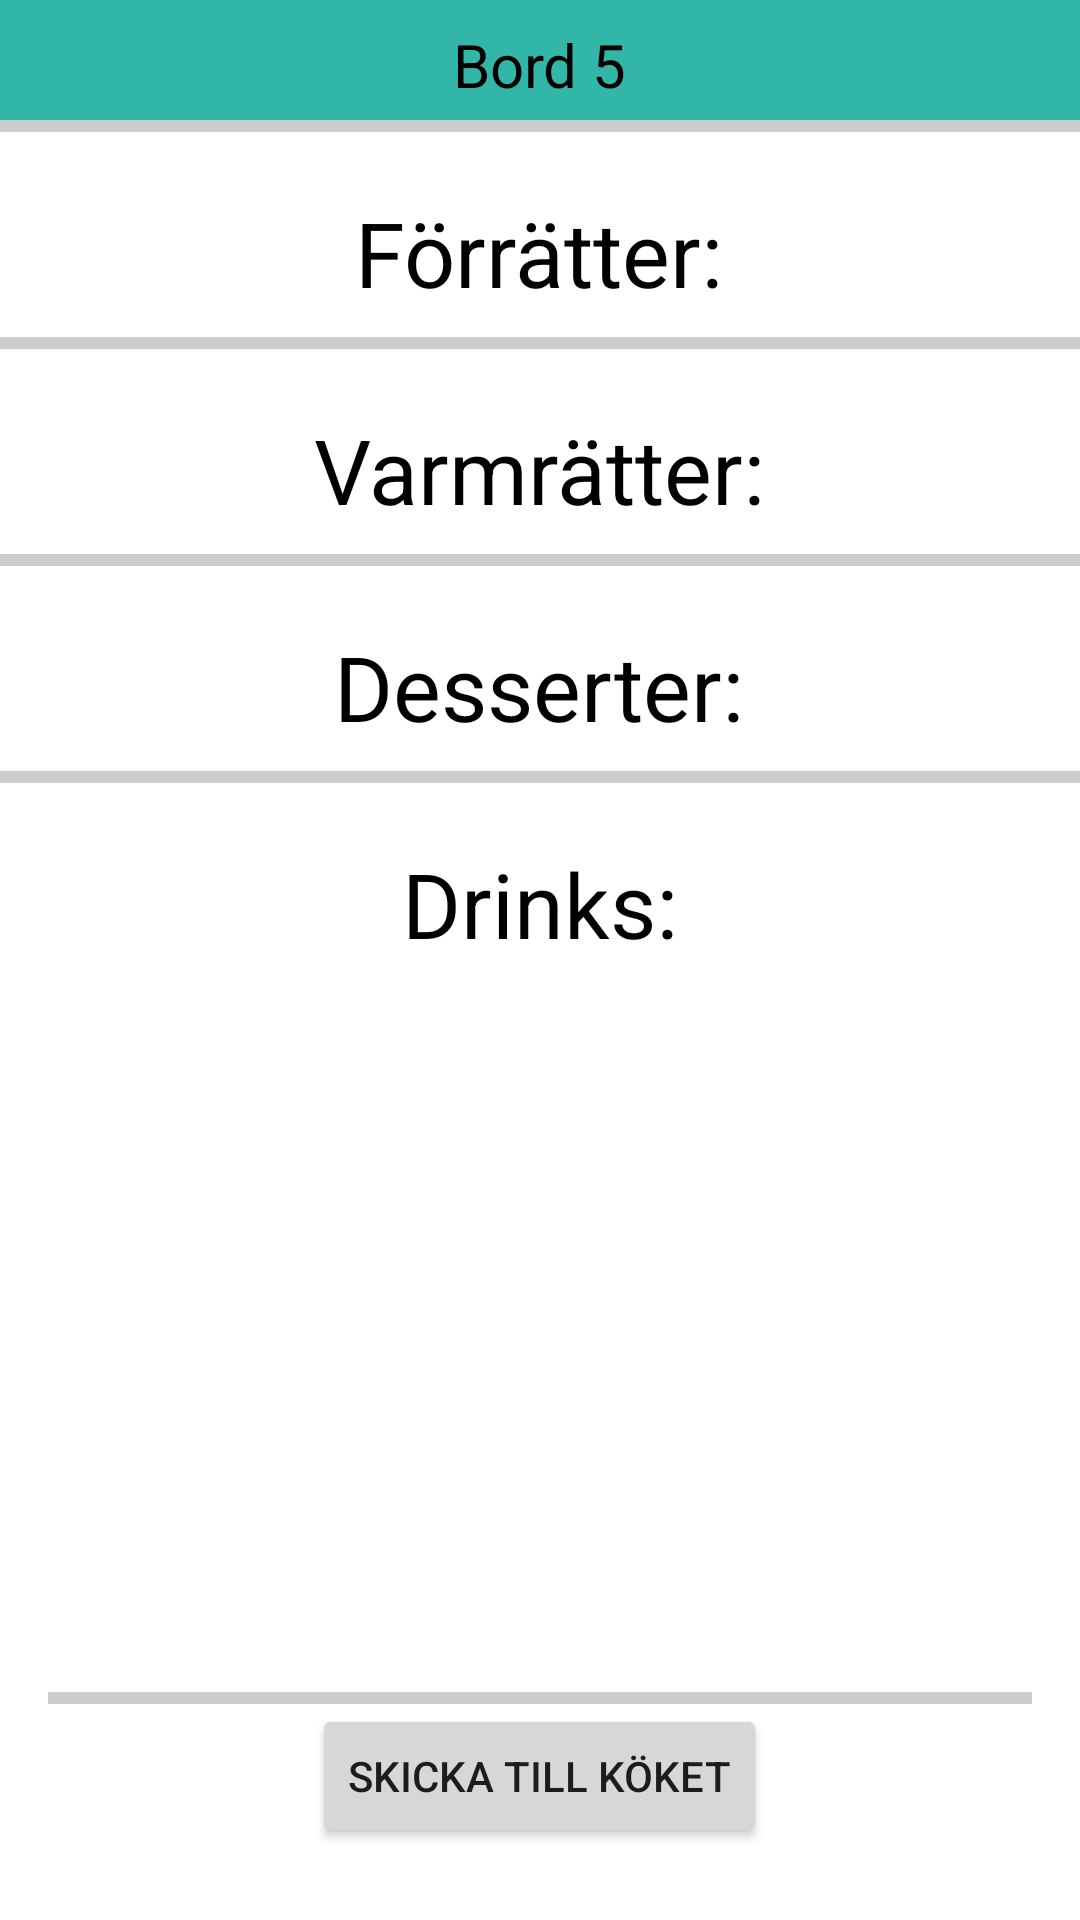

Write the Android layout XML for this screen, with the resource values it uses.
<!-- AndroidManifest.xml: application theme Theme.Restaurant_App -->
<!-- res/layout/activity_order_management.xml -->
<?xml version="1.0" encoding="utf-8"?>
<androidx.constraintlayout.widget.ConstraintLayout xmlns:android="http://schemas.android.com/apk/res/android"
    xmlns:app="http://schemas.android.com/apk/res-auto"
    xmlns:tools="http://schemas.android.com/tools"
    android:id="@+id/main"
    android:layout_width="match_parent"
    android:layout_height="match_parent"
    tools:context=".OrderManagementActivity">

    <LinearLayout
        android:id="@+id/headerLayout"
        android:layout_width="0dp"
        android:layout_height="40dp"
        android:background="#31b6a8"
        android:gravity="center"
        android:orientation="vertical"
        android:padding="8dp"
        app:layout_constraintEnd_toEndOf="parent"
        app:layout_constraintStart_toStartOf="parent"
        app:layout_constraintTop_toTopOf="parent">

        <TextView
            android:id="@+id/tableName"
            android:layout_width="wrap_content"
            android:layout_height="wrap_content"
            android:text="Bord 5"
            android:textColor="#000000"
            android:textSize="20sp" />
    </LinearLayout>

    <ScrollView
        android:layout_width="match_parent"
        android:layout_height="match_parent"
        android:layout_marginTop="40dp"
        android:layout_marginBottom="100dp"
        app:layout_constraintBottom_toTopOf="@+id/footerLayout"
        app:layout_constraintEnd_toEndOf="parent"
        app:layout_constraintStart_toStartOf="parent"
        app:layout_constraintTop_toBottomOf="@+id/headerLayout"
        android:fillViewport="true">

        <LinearLayout
            android:id="@+id/scrollerLayout"
            android:layout_width="match_parent"
            android:layout_height="wrap_content"
            android:orientation="vertical"

            app:layout_constraintBottom_toBottomOf="parent"
            app:layout_constraintEnd_toEndOf="parent"
            app:layout_constraintStart_toStartOf="parent"
            app:layout_constraintTop_toTopOf="parent">

            <LinearLayout
                android:id="@+id/starterDivider"
                android:layout_width="match_parent"
                android:layout_height="wrap_content"
                android:gravity="center"
                android:orientation="vertical"
                app:layout_constraintBottom_toBottomOf="parent"
                app:layout_constraintEnd_toEndOf="parent"
                app:layout_constraintStart_toStartOf="parent"
                app:layout_constraintTop_toTopOf="parent">

                <View
                    android:layout_width="match_parent"
                    android:layout_height="4dp"
                    android:background="#CCCCCC" />


                
                <TextView
                    android:layout_width="wrap_content"
                    android:layout_height="wrap_content"
                    android:layout_marginTop="20sp"
                    android:layout_marginBottom="8dp"
                    android:text="Förrätter:"
                    android:textColor="#000000"
                    android:textSize="30sp" />


            </LinearLayout>

            <androidx.recyclerview.widget.RecyclerView
                android:id="@+id/starterRecyclerView"
                android:layout_width="match_parent"
                android:layout_height="wrap_content"
                app:layout_constraintBottom_toBottomOf="parent"
                app:layout_constraintEnd_toEndOf="parent"
                app:layout_constraintStart_toStartOf="parent"
                app:layout_constraintTop_toBottomOf="@+id/starterDivider" />

            <LinearLayout
                android:id="@+id/mainCourseDivider"
                android:layout_width="match_parent"
                android:layout_height="wrap_content"
                android:gravity="center"
                android:orientation="vertical"
                app:layout_constraintBottom_toBottomOf="parent"
                app:layout_constraintEnd_toEndOf="parent"
                app:layout_constraintStart_toStartOf="parent"
                app:layout_constraintTop_toBottomOf="@id/starterRecyclerView">

                <View
                    android:layout_width="match_parent"
                    android:layout_height="4dp"
                    android:background="#CCCCCC" />


                
                <TextView
                    android:layout_width="wrap_content"
                    android:layout_height="wrap_content"
                    android:layout_marginTop="20sp"
                    android:layout_marginBottom="8dp"
                    android:text="Varmrätter:"
                    android:textColor="#000000"
                    android:textSize="30sp" />


            </LinearLayout>

            <androidx.recyclerview.widget.RecyclerView
                android:id="@+id/mainCourseRecyclerView"
                android:layout_width="match_parent"
                android:layout_height="wrap_content"
                app:layout_constraintBottom_toBottomOf="parent"
                app:layout_constraintEnd_toEndOf="parent"
                app:layout_constraintStart_toStartOf="parent"
                app:layout_constraintTop_toBottomOf="@id/mainCourseDivider" />

            <LinearLayout
                android:id="@+id/dessertDivider"
                android:layout_width="match_parent"
                android:layout_height="wrap_content"
                android:gravity="center"
                android:orientation="vertical"
                app:layout_constraintBottom_toBottomOf="parent"
                app:layout_constraintEnd_toEndOf="parent"
                app:layout_constraintStart_toStartOf="parent"
                app:layout_constraintTop_toBottomOf="@id/mainCourseRecyclerView">

                <View
                    android:layout_width="match_parent"
                    android:layout_height="4dp"
                    android:background="#CCCCCC" />


                
                <TextView
                    android:layout_width="wrap_content"
                    android:layout_height="wrap_content"
                    android:layout_marginTop="20sp"
                    android:layout_marginBottom="8dp"
                    android:text="Desserter:"
                    android:textColor="#000000"
                    android:textSize="30sp" />


            </LinearLayout>

            <androidx.recyclerview.widget.RecyclerView
                android:id="@+id/dessertRecyclerView"
                android:layout_width="match_parent"
                android:layout_height="wrap_content"
                app:layout_constraintBottom_toTopOf="@id/drinkDivider"
                app:layout_constraintTop_toBottomOf="@id/dessertDivider"
                app:layout_constraintEnd_toEndOf="parent"
                app:layout_constraintStart_toStartOf="parent" />

            <LinearLayout
                android:id="@+id/drinkDivider"
                android:layout_width="match_parent"
                android:layout_height="wrap_content"
                android:gravity="center"
                android:orientation="vertical"
                app:layout_constraintBottom_toBottomOf="parent"
                app:layout_constraintEnd_toEndOf="parent"
                app:layout_constraintStart_toStartOf="parent"
                app:layout_constraintTop_toBottomOf="@id/dessertRecyclerView">

                <View
                    android:layout_width="match_parent"
                    android:layout_height="4dp"
                    android:background="#CCCCCC" />



                <TextView
                    android:layout_width="wrap_content"
                    android:layout_height="wrap_content"
                    android:layout_marginTop="20sp"
                    android:layout_marginBottom="8dp"
                    android:text="Drinks:"
                    android:textColor="#000000"
                    android:textSize="30sp" />


            </LinearLayout>

            <androidx.recyclerview.widget.RecyclerView
                android:id="@+id/drinkRecyclerView"
                android:layout_width="match_parent"
                android:layout_height="wrap_content"
                app:layout_constraintBottom_toBottomOf="parent"
                app:layout_constraintEnd_toEndOf="parent"
                app:layout_constraintStart_toStartOf="parent"
                app:layout_constraintTop_toBottomOf="@id/drinkDivider" />
        </LinearLayout>


    </ScrollView>

    <LinearLayout
        android:id="@+id/footerLayout"
        android:layout_width="match_parent"
        android:layout_height="100dp"
        android:gravity="center"
        android:orientation="vertical"
        android:padding="16dp"
        app:layout_constraintBottom_toBottomOf="parent"

        app:layout_constraintEnd_toEndOf="parent"
        app:layout_constraintStart_toStartOf="parent">

        <View
            android:layout_width="match_parent"
            android:layout_height="4dp"
            android:background="#CCCCCC" />

        <Button
            android:id="@+id/sendorder"
            android:layout_width="wrap_content"
            android:layout_height="wrap_content"
            android:text="Skicka till köket" />

    </LinearLayout>



</androidx.constraintlayout.widget.ConstraintLayout>
<!-- resources referenced by this layout -->
<resources>
  <style name="Theme.Restaurant_App" parent="Theme.MaterialComponents.DayNight.DarkActionBar">
  
  
      </style>
</resources>
